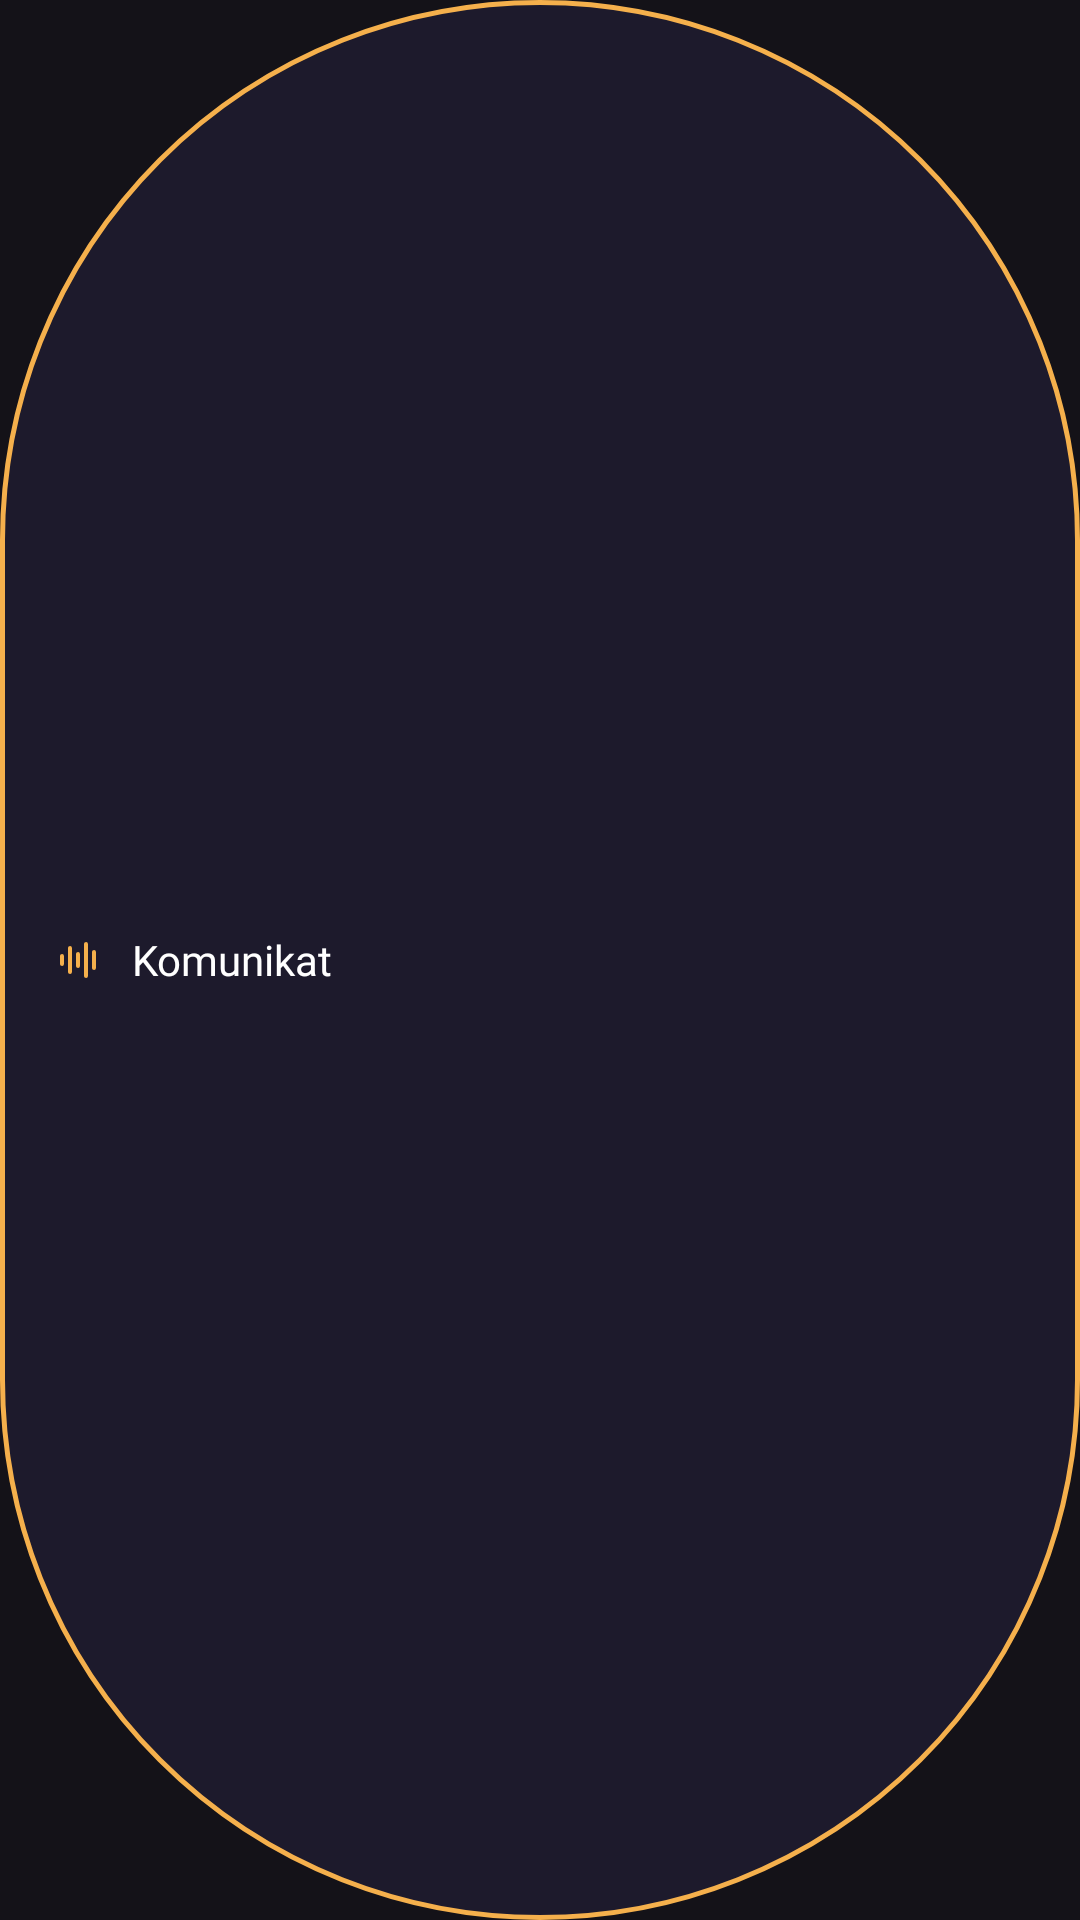

This screen was rendered from an Android layout file. Write that file and the resources it references.
<!-- AndroidManifest.xml: application theme Theme.QuizApp -->
<!-- res/layout/view_app_toast.xml -->
<?xml version="1.0" encoding="utf-8"?>
<LinearLayout xmlns:android="http://schemas.android.com/apk/res/android"
    android:layout_width="wrap_content"
    android:layout_height="wrap_content"
    android:orientation="horizontal"
    android:gravity="center_vertical"
    android:paddingStart="18dp"
    android:paddingEnd="20dp"
    android:paddingTop="12dp"
    android:paddingBottom="12dp"
    android:background="@drawable/toast_bg"
    android:elevation="10dp">

    <ImageView
        android:layout_width="16dp"
        android:layout_height="16dp"
        android:layout_marginEnd="10dp"
        android:src="@drawable/ic_equalizer"
        android:importantForAccessibility="no" />

    <TextView
        android:id="@+id/tvToastText"
        android:layout_width="wrap_content"
        android:layout_height="wrap_content"
        android:text="Komunikat"
        android:fontFamily="@font/manrope_semibold"
        android:textColor="#FFFFFF"
        android:textSize="14sp" />

</LinearLayout>
<!-- resources referenced by this layout -->
<resources>
  <!-- drawable ic_equalizer (drawable) -->
  <?xml version="1.0" encoding="utf-8"?>
  <vector xmlns:android="http://schemas.android.com/apk/res/android"
      android:width="24dp" android:height="24dp"
      android:viewportWidth="24" android:viewportHeight="24">
      <path android:pathData="M4,10 L4,14" android:strokeColor="#F5B04C" android:strokeWidth="2" android:strokeLineCap="round" android:fillColor="@android:color/transparent" />
      <path android:pathData="M8,6 L8,18" android:strokeColor="#F5B04C" android:strokeWidth="2" android:strokeLineCap="round" android:fillColor="@android:color/transparent" />
      <path android:pathData="M12,9 L12,15" android:strokeColor="#F5B04C" android:strokeWidth="2" android:strokeLineCap="round" android:fillColor="@android:color/transparent" />
      <path android:pathData="M16,4 L16,20" android:strokeColor="#F5B04C" android:strokeWidth="2" android:strokeLineCap="round" android:fillColor="@android:color/transparent" />
      <path android:pathData="M20,8 L20,16" android:strokeColor="#F5B04C" android:strokeWidth="2" android:strokeLineCap="round" android:fillColor="@android:color/transparent" />
  </vector>
  <!-- drawable toast_bg (drawable) -->
  <?xml version="1.0" encoding="utf-8"?>
  <shape xmlns:android="http://schemas.android.com/apk/res/android">
      <solid android:color="#F21E1B2E" />
      <corners android:radius="999dp" />
      <stroke android:width="1.5dp" android:color="#F5B04C" />
  </shape>
  <style name="Theme.QuizApp" parent="Base.Theme.QuizApp">
          
          <item name="dropDownListViewStyle">@style/TuneCheck.DropDownList</item>
          <item name="android:dropDownListViewStyle">@style/TuneCheck.DropDownList</item>
      </style>
  <style name="Base.Theme.QuizApp" parent="Theme.Material3.Dark.NoActionBar" />
  <style name="TuneCheck.DropDownList" parent="Widget.AppCompat.ListView.DropDown">
          <item name="android:listSelector">@android:color/transparent</item>
          <item name="android:divider">@null</item>
      </style>
</resources>
